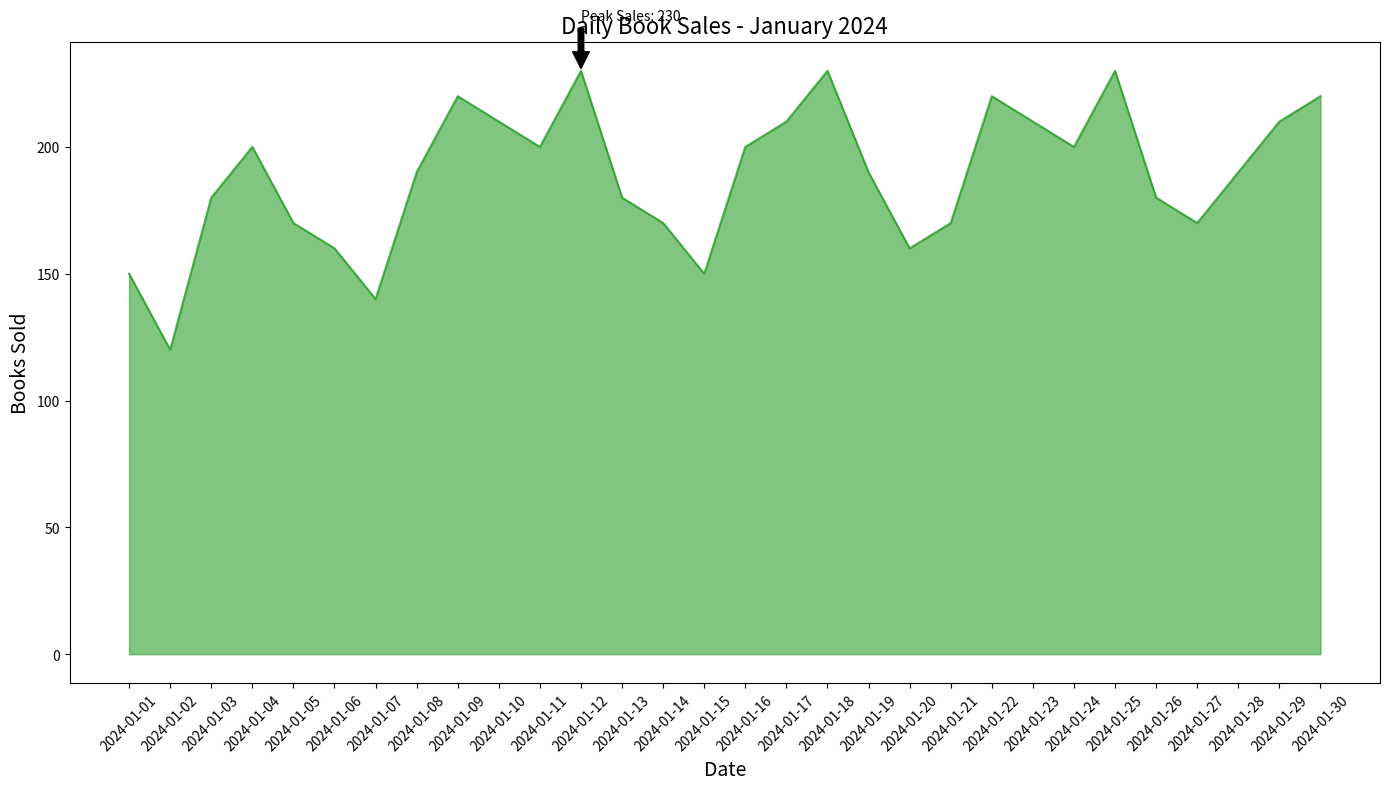

This figure's Python source:

import matplotlib.pyplot as plt
import pandas as pd

# Data
data = {
    'Date': ['2024-01-01', '2024-01-02', '2024-01-03', '2024-01-04', '2024-01-05', '2024-01-06', 
             '2024-01-07', '2024-01-08', '2024-01-09', '2024-01-10', '2024-01-11', '2024-01-12', 
             '2024-01-13', '2024-01-14', '2024-01-15', '2024-01-16', '2024-01-17', '2024-01-18', 
             '2024-01-19', '2024-01-20', '2024-01-21', '2024-01-22', '2024-01-23', '2024-01-24', 
             '2024-01-25', '2024-01-26', '2024-01-27', '2024-01-28', '2024-01-29', '2024-01-30'],
    'Books Sold': [150, 120, 180, 200, 170, 160, 140, 190, 220, 210, 
                   200, 230, 180, 170, 150, 200, 210, 230, 190, 160, 
                   170, 220, 210, 200, 230, 180, 170, 190, 210, 220]
}

df = pd.DataFrame(data)

# Plot
plt.figure(figsize=(14, 8))
plt.fill_between(df['Date'], df['Books Sold'], color='#2ca02c', alpha=0.6)
plt.plot(df['Date'], df['Books Sold'], color='#2ca02c', alpha=0.8)

# Annotation
max_date = df[df['Books Sold'] == df['Books Sold'].max()]['Date'].values[0]
max_value = df['Books Sold'].max()
plt.annotate(f'Peak Sales: {max_value}', xy=(max_date, max_value), xytext=(max_date, max_value + 20),
             arrowprops=dict(facecolor='black', shrink=0.05))

# Title and labels
plt.title('Daily Book Sales - January 2024', fontsize=16)
plt.xlabel('Date', fontsize=14)
plt.ylabel('Books Sold', fontsize=14)

# Rotate x-ticks for better readability
plt.xticks(rotation=45)

plt.tight_layout()
plt.show()
